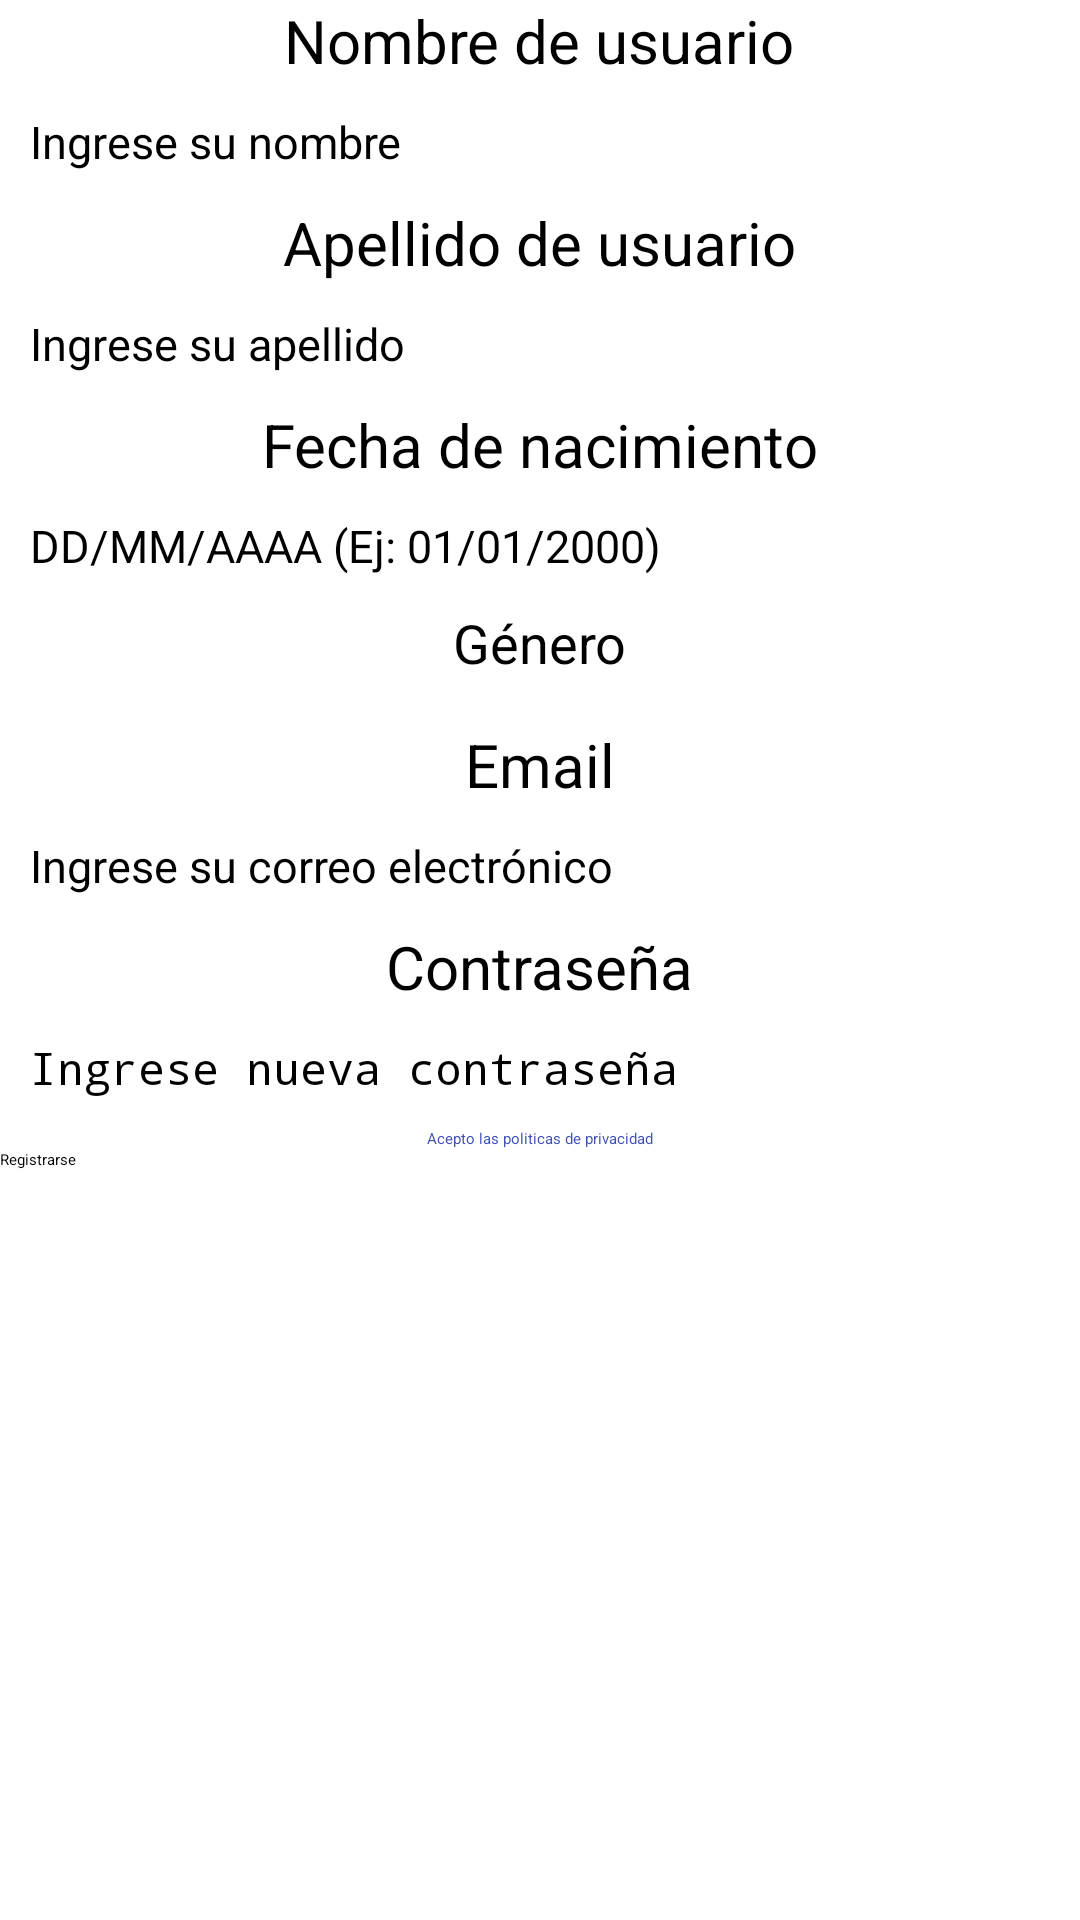

Android layout source for this screen:
<!-- AndroidManifest.xml: application theme Theme.Tp_equipo6 -->
<!-- res/layout/activity_registro.xml -->
<?xml version="1.0" encoding="utf-8"?>
<LinearLayout xmlns:android="http://schemas.android.com/apk/res/android"
    xmlns:app="http://schemas.android.com/apk/res-auto"
    xmlns:tools="http://schemas.android.com/tools"
    android:id="@+id/main"
    android:layout_width="match_parent"
    android:layout_height="match_parent"
    tools:context=".registro"
    android:orientation="vertical"
    android:gravity="center_horizontal"
    >



    <TextView
        android:layout_width="wrap_content"
        android:layout_height="wrap_content"
        android:text="Nombre de usuario"
        android:textSize="20sp"
        />
    <EditText
        android:layout_width="match_parent"
        android:layout_height="wrap_content"
        android:id="@+id/regUserName"
        android:textSize="15sp"
        android:layout_gravity="center"
        android:layout_margin="10dp"
        android:hint="Ingrese su nombre"
        />

    <TextView
        android:layout_width="wrap_content"
        android:layout_height="wrap_content"
        android:text="Apellido de usuario"
        android:textSize="20sp"
        />
    <EditText
        android:layout_width="match_parent"
        android:layout_height="wrap_content"
        android:id="@+id/regUserLastName"
        android:textSize="15sp"
        android:layout_gravity="center"
        android:layout_margin="10dp"
        android:hint="Ingrese su apellido"
        />

    <TextView
        android:layout_width="wrap_content"
        android:layout_height="wrap_content"
        android:text="Fecha de nacimiento"
        android:textSize="20sp"
        />
    <EditText
        android:layout_width="match_parent"
        android:layout_height="wrap_content"
        android:id="@+id/regUserBirthday"
        android:textSize="15sp"
        android:layout_gravity="center"
        android:layout_margin="10dp"
        android:inputType="date"
        android:hint="@string/date_example"

        />

    <TextView
        android:layout_width="wrap_content"
        android:layout_height="wrap_content"
        android:text="Género"
        android:textSize="18sp"
        android:layout_marginBottom="8dp"/>

    <Spinner
        android:id="@+id/regUserGenre"
        android:entries="@array/genero_array"
        android:layout_width="wrap_content"
        android:layout_height="wrap_content"
        android:spinnerMode="dropdown"/>


    <TextView
        android:layout_width="wrap_content"
        android:layout_height="wrap_content"
        android:text="Email"
        android:textSize="20sp"
        />
    <EditText
        android:layout_width="match_parent"
        android:layout_height="wrap_content"
        android:id="@+id/regUserEmail"
        android:textSize="15sp"
        android:layout_gravity="center"
        android:layout_margin="10dp"
        android:inputType="textEmailAddress"
        android:hint="Ingrese su correo electrónico"
    />

    <TextView
        android:layout_width="wrap_content"
        android:layout_height="wrap_content"
        android:text="Contraseña"
        android:textSize="20sp"
        />
    <EditText
        android:layout_width="match_parent"
        android:layout_height="wrap_content"
        android:id="@+id/regUserPassword"
        android:textSize="15sp"
        android:layout_gravity="center"
        android:layout_margin="10dp"
        android:inputType="textPassword"
        android:hint="Ingrese nueva contraseña"
        />


    <LinearLayout
        android:layout_width="wrap_content"
        android:layout_height="wrap_content"
        android:orientation="horizontal"
        android:gravity="center_vertical">


        <CheckBox
            android:layout_width="wrap_content"
            android:layout_height="wrap_content"
            android:id="@+id/cbPrivacyPolicy"
            />
        <TextView
            android:id="@+id/tvPrivacyPolicy"
            android:layout_width="wrap_content"
            android:layout_height="wrap_content"
            android:text="@string/PrivacyPolict_text"
            android:textColor="@color/blue"
            />
    </LinearLayout>

    <LinearLayout
        android:weightSum="1"
        android:layout_width="match_parent"
        android:layout_height="wrap_content"
        >
        <Button
            android:layout_width="match_parent"
            android:layout_height="wrap_content"
            android:id="@+id/btnRegistrar"
            android:text="Registrarse"
            android:layout_weight="0.5"/>

        

    </LinearLayout>

</LinearLayout>
<!-- resources referenced by this layout -->
<resources>
  <string-array name="genero_array">
          <item />
          <item>Masculino</item>
          <item>Femenino</item>
          <item>No binario</item>
          <item>Prefiero no decir</item>
      </string-array>
  
      //Recordar Usuario
  <color name="blue">#3F51B5</color>
  <string name="PrivacyPolict_text">Acepto las politicas de privacidad</string>
  <string name="date_example">DD/MM/AAAA (Ej: 01/01/2000)</string>
</resources>
